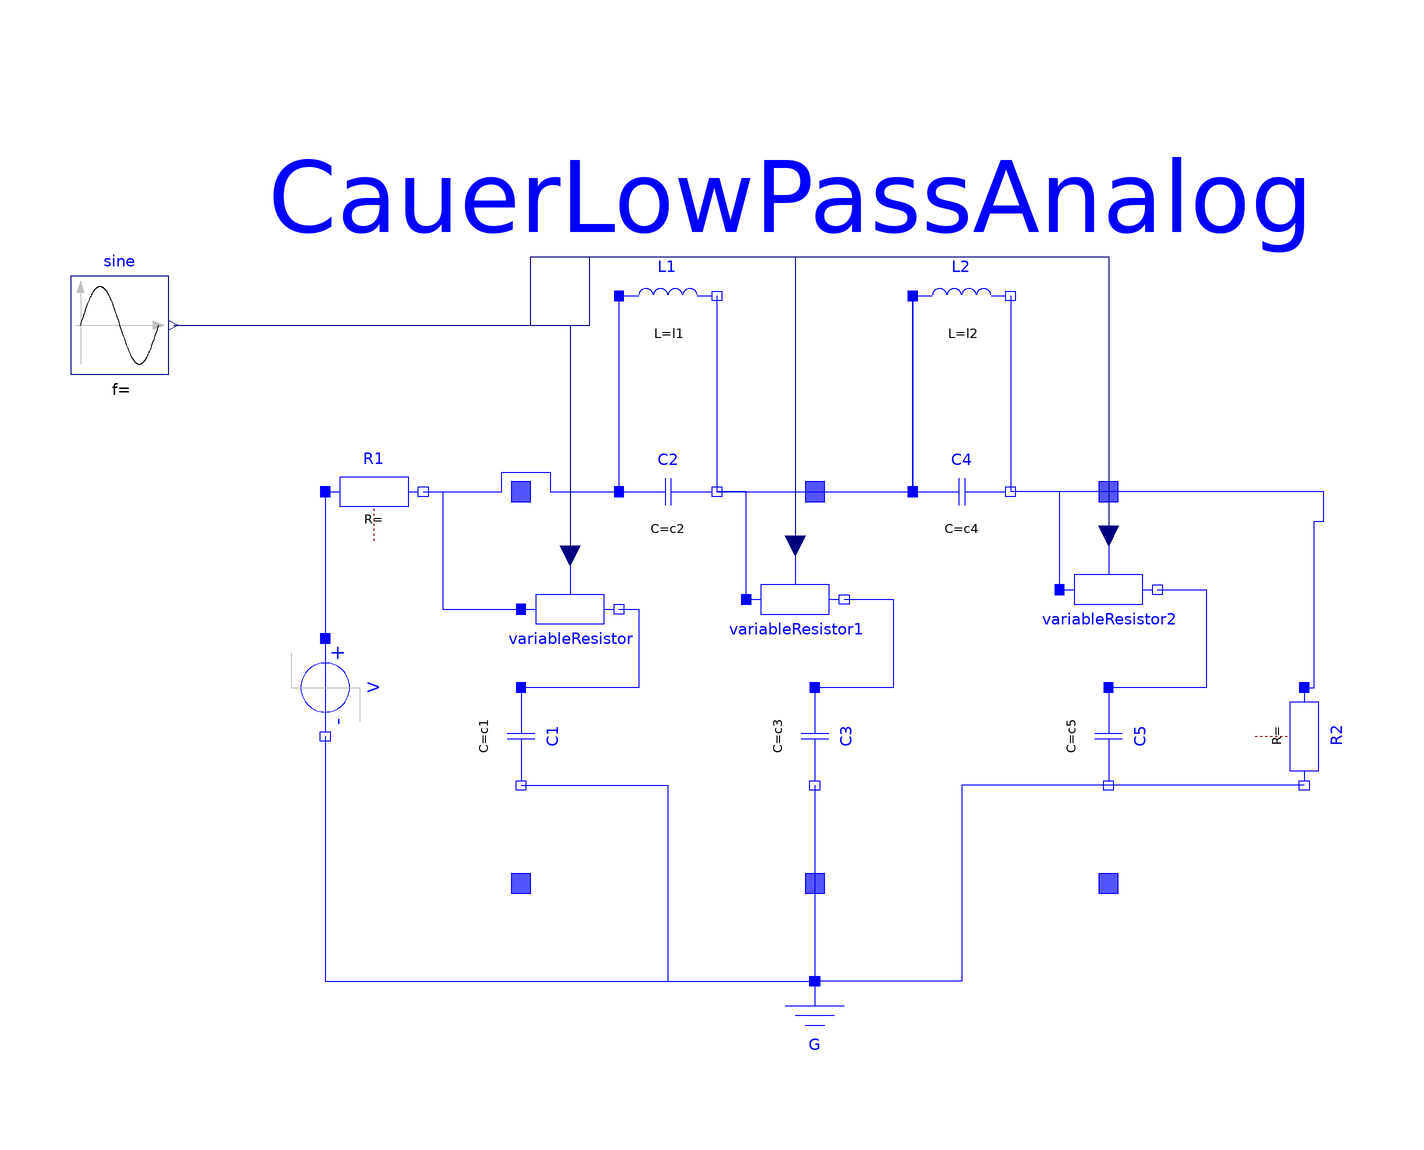

Above is the diagram view of the following Modelica model: its components placed by their Placement annotations and its connect equations drawn as lines.

model CauerLowPassAnalogNonLinear
    "Cauer low pass filter with analog components"
    extends Modelica.Icons.Example;

    parameter Modelica.SIunits.Inductance l1=1.304 "filter coefficient I1";
    parameter Modelica.SIunits.Inductance l2=0.8586 "filter coefficient I2";
    parameter Modelica.SIunits.Capacitance c1=1.072 "filter coefficient c1";
    parameter Modelica.SIunits.Capacitance c2=1/(1.704992^2*l1)
      "filter coefficient c2";
    parameter Modelica.SIunits.Capacitance c3=1.682 "filter coefficient c3";
    parameter Modelica.SIunits.Capacitance c4=1/(1.179945^2*l2)
      "filter coefficient c4";
    parameter Modelica.SIunits.Capacitance c5=0.7262 "filter coefficient c5";
    Modelica.Electrical.Analog.Basic.Ground G
      annotation (Placement(transformation(extent={{-10,-90},{10,-70}}, rotation=
              0)));
    Modelica.Electrical.Analog.Basic.Capacitor C1(C=c1)
      annotation (Placement(transformation(
          origin={-60,-20},
          extent={{-10,-10},{10,10}},
          rotation=270)));
    Modelica.Electrical.Analog.Basic.Capacitor C2(C=c2)
      annotation (Placement(transformation(extent={{-40,20},{-20,40}}, rotation=0)));
    Modelica.Electrical.Analog.Basic.Capacitor C3(C=c3)
      annotation (Placement(transformation(
          origin={0,-20},
          extent={{-10,-10},{10,10}},
          rotation=270)));
    Modelica.Electrical.Analog.Basic.Capacitor C4(C=c4)
      annotation (Placement(transformation(extent={{20,20},{40,40}}, rotation=0)));
    Modelica.Electrical.Analog.Basic.Capacitor C5(C=c5)
      annotation (Placement(transformation(
          origin={60,-20},
          extent={{-10,-10},{10,10}},
          rotation=270)));
    Modelica.Electrical.Analog.Basic.Inductor L1(L=l1)
      annotation (Placement(transformation(extent={{-40,60},{-20,80}}, rotation=0)));
    Modelica.Electrical.Analog.Basic.Inductor L2(L=l2)
      annotation (Placement(transformation(extent={{20,60},{40,80}}, rotation=0)));
    Modelica.Electrical.Analog.Basic.Resistor R1
      annotation (Placement(transformation(extent={{-100,20},{-80,40}}, rotation=
              0)));
    Modelica.Electrical.Analog.Basic.Resistor R2
      annotation (Placement(transformation(
          origin={100,-20},
          extent={{-10,-10},{10,10}},
          rotation=270)));
    Modelica.Electrical.Analog.Sources.StepVoltage V(startTime=1, offset=0)
      annotation (Placement(transformation(
          origin={-100,-10},
          extent={{-10,-10},{10,10}},
          rotation=270)));
    VariableResistor variableResistor
      annotation (Placement(transformation(extent={{-60,-4},{-40,16}})));
    Modelica.Blocks.Sources.Sine sine(offset=10, freqHz=1)
      annotation (Placement(transformation(extent={{-152,54},{-132,74}})));
    VariableResistor variableResistor1
      annotation (Placement(transformation(extent={{-14,-2},{6,18}})));
    VariableResistor variableResistor2
      annotation (Placement(transformation(extent={{50,0},{70,20}})));
  equation
    connect(R1.n,C2. p)
      annotation (Line(points={{-80,30},{-64,30},{-64,34},{-54,34},{-54,30},{
            -40,30}},                              color={0,0,255}));
    connect(L1.p,C2. p)
      annotation (Line(points={{-40,70},{-40,30}}, color={0,0,255}));
    connect(L1.n,C2. n)
      annotation (Line(points={{-20,70},{-20,30}}, color={0,0,255}));
    connect(C2.n,C4. p)
      annotation (Line(points={{-20,30},{20,30}}, color={0,0,255}));
    connect(L1.n,C4. p) annotation (Line(points={{-20,70},{-20,30},{20,30}},
          color={0,0,255}));
    connect(L2.p,C4. p)
      annotation (Line(points={{20,70},{20,30}}, color={0,0,255}));
    connect(C2.n,L2. p) annotation (Line(points={{-20,30},{20,30},{20,70}}, color=
           {0,0,255}));
    connect(L2.n,C4. n)
      annotation (Line(points={{40,70},{40,30}}, color={0,0,255}));
    connect(R1.p, V.p)
      annotation (Line(points={{-100,30},{-100,0}}, color={0,0,255}));
    connect(V.n, G.p)            annotation (Line(points={{-100,-20},{-100,-70},{0,
            -70}},   color={0,0,255}));
    connect(R1.n, variableResistor.p) annotation (Line(
        points={{-80,30},{-76,30},{-76,6},{-60,6}},
        color={0,0,255},
        smooth=Smooth.None));
    connect(variableResistor.n, C1.p) annotation (Line(
        points={{-40,6},{-36,6},{-36,-10},{-60,-10}},
        color={0,0,255},
        smooth=Smooth.None));
    connect(sine.y, variableResistor.R) annotation (Line(
        points={{-131,64},{-50,64},{-50,17}},
        color={0,0,127},
        smooth=Smooth.None));
    connect(variableResistor1.p, C2.n) annotation (Line(
        points={{-14,8},{-14,30},{-20,30}},
        color={0,0,255},
        smooth=Smooth.None));
    connect(variableResistor1.n, C3.p) annotation (Line(
        points={{6,8},{16,8},{16,-10},{1.83697e-015,-10}},
        color={0,0,255},
        smooth=Smooth.None));
    connect(sine.y, variableResistor1.R) annotation (Line(
        points={{-131,64},{-46,64},{-46,78},{-4,78},{-4,19}},
        color={0,0,127},
        smooth=Smooth.None));
    connect(variableResistor2.p, C4.n) annotation (Line(
        points={{50,10},{50,30},{40,30}},
        color={0,0,255},
        smooth=Smooth.None));
    connect(variableResistor2.n, C5.p) annotation (Line(
        points={{70,10},{80,10},{80,-10},{60,-10}},
        color={0,0,255},
        smooth=Smooth.None));
    connect(sine.y, variableResistor2.R) annotation (Line(
        points={{-131,64},{-58,64},{-58,78},{60,78},{60,21}},
        color={0,0,127},
        smooth=Smooth.None));
    connect(C1.n, G.p) annotation (Line(
        points={{-60,-30},{-30,-30},{-30,-70},{0,-70}},
        color={0,0,255},
        smooth=Smooth.None));
    connect(C3.n, G.p) annotation (Line(
        points={{-1.83697e-015,-30},{0,-30},{0,-70}},
        color={0,0,255},
        smooth=Smooth.None));
    connect(C5.n, G.p) annotation (Line(
        points={{60,-30},{30,-30},{30,-70},{0,-70}},
        color={0,0,255},
        smooth=Smooth.None));
    connect(R2.n, C5.n) annotation (Line(
        points={{100,-30},{60,-30}},
        color={0,0,255},
        smooth=Smooth.None));
    connect(R2.p, C4.n) annotation (Line(
        points={{100,-10},{102,-10},{102,24},{104,24},{104,30},{40,30}},
        color={0,0,255},
        smooth=Smooth.None));
    annotation (Diagram(coordinateSystem(
            preserveAspectRatio=true, extent={{-200,-100},{200,100}}), graphics={
          Rectangle(
            extent={{-62,32},{-58,28}},
            lineColor={0,0,255},
            fillColor={85,85,255},
            fillPattern=FillPattern.Solid),
          Rectangle(
            extent={{-2,28},{2,32}},
            lineColor={0,0,255},
            fillColor={85,85,255},
            fillPattern=FillPattern.Solid),
          Rectangle(
            extent={{58,32},{62,28}},
            lineColor={0,0,255},
            fillColor={85,85,255},
            fillPattern=FillPattern.Solid),
          Rectangle(
            extent={{58,-48},{62,-52}},
            lineColor={0,0,255},
            fillColor={85,85,255},
            fillPattern=FillPattern.Solid),
          Rectangle(
            extent={{-2,-48},{2,-52}},
            lineColor={0,0,255},
            fillColor={85,85,255},
            fillPattern=FillPattern.Solid),
          Rectangle(
            extent={{-62,-48},{-58,-52}},
            lineColor={0,0,255},
            fillColor={85,85,255},
            fillPattern=FillPattern.Solid),
          Text(
            extent={{-110,116},{100,64}},
            textString="CauerLowPassAnalog",
            lineColor={0,0,255})}),
      experiment(StopTime=60),
      Documentation(revisions="<html>
<ul>
<li><i>January 13, 2006</i>
       by Christoph Clauss<br>
       included into Modelica Standard Library</li>
<li><i>September 15, 2005</i>
       by Peter Trappe designed and by Teresa Schlegel<br>
       initially modelled.</li>
</ul>
</html>",   info="<html>
<p>The example Cauer Filter is a low-pass-filter of the fifth order. It is realized using an analog network. The voltage source V is the input voltage (step), and the R2.p.v is the filter output voltage. The pulse response is calculated.</p>
<p>The simulation end time should be 60. Please plot both V.p.v (input voltage) and R2.p.v (output voltage).</p>
</html>"),
        Icon(coordinateSystem(preserveAspectRatio=true, extent={{-200,-100},{200,
              100}}), graphics));
  end CauerLowPassAnalogNonLinear;